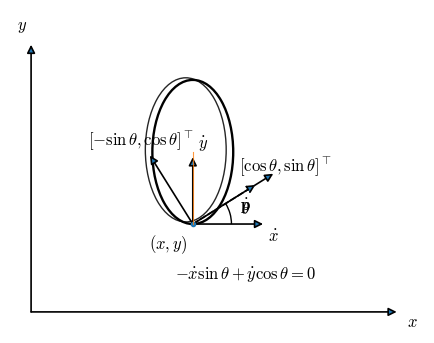

This chart was generated by the following Python code: (Note: this script raises an exception after producing the figure.)
import numpy as np
import matplotlib.pyplot as plt
from matplotlib.patches import Arc, Ellipse, FancyArrowPatch
from pathlib import Path


# ---------------------------------------------------------------------
# Matplotlib style
# ---------------------------------------------------------------------
plt.rcParams.update({
    "font.family": "serif",
    "mathtext.fontset": "cm",
    "font.size": 12,
    "axes.linewidth": 0.8,
})


# ---------------------------------------------------------------------
# Helper functions
# ---------------------------------------------------------------------
def arrow(ax, start, end, **kwargs):
    """Draw an arrow from start to end."""
    arr = FancyArrowPatch(
        start,
        end,
        arrowstyle="-|>",
        mutation_scale=12,
        linewidth=1.2,
        shrinkA=0,
        shrinkB=0,
        **kwargs,
    )
    ax.add_patch(arr)
    return arr


def angle_arc(ax, center, radius, theta1, theta2, label=None, label_radius=None):
    """Draw an angle arc from theta1 to theta2, with angles in radians."""
    arc = Arc(
        center,
        2 * radius,
        2 * radius,
        angle=0,
        theta1=np.degrees(theta1),
        theta2=np.degrees(theta2),
        linewidth=1.0,
    )
    ax.add_patch(arc)

    if label is not None:
        if label_radius is None:
            label_radius = 1.25 * radius

        theta_mid = 0.5 * (theta1 + theta2)
        label_position = np.array([
            center[0] + label_radius * np.cos(theta_mid),
            center[1] + label_radius * np.sin(theta_mid),
        ])

        ax.text(
            label_position[0],
            label_position[1],
            label,
            ha="center",
            va="center",
        )


# ---------------------------------------------------------------------
# Geometry
# ---------------------------------------------------------------------
theta = np.deg2rad(32)

# Contact point between wheel and plane
contact = np.array([0.0, 0.0])

# Unit vectors
e_parallel = np.array([np.cos(theta), np.sin(theta)])
e_lateral = np.array([-np.sin(theta), np.cos(theta)])

# Disk visual geometry.
# The long axis of the ellipse is aligned with the global y-axis.
disk_width = 1.15
disk_height = 2.05
disk_center = contact + np.array([0.0, disk_height / 2.0])


# ---------------------------------------------------------------------
# Figure
# ---------------------------------------------------------------------
fig, ax = plt.subplots(figsize=(6.2, 4.2))


# ---------------------------------------------------------------------
# Global x-y axes
# ---------------------------------------------------------------------
axis_origin = np.array([-2.3, -1.25])

arrow(ax, axis_origin, axis_origin + np.array([5.2, 0.0]))
arrow(ax, axis_origin, axis_origin + np.array([0.0, 3.8]))

ax.text(
    axis_origin[0] + 5.35,
    axis_origin[1] - 0.03,
    r"$x$",
    ha="left",
    va="top",
)

ax.text(
    axis_origin[0] - 0.05,
    axis_origin[1] + 3.95,
    r"$y$",
    ha="right",
    va="bottom",
)


# ---------------------------------------------------------------------
# Wheel disk
# ---------------------------------------------------------------------
disk = Ellipse(
    disk_center,
    width=disk_width,
    height=disk_height,
    angle=0.0,
    fill=False,
    linewidth=1.7,
)
ax.add_patch(disk)

# Offset ellipse to suggest wheel thickness
disk_offset = Ellipse(
    disk_center + np.array([-0.10, 0.03]),
    width=disk_width,
    height=disk_height,
    angle=0.0,
    fill=False,
    linewidth=1.0,
    alpha=0.85,
)
ax.add_patch(disk_offset)

# Contact point
ax.plot(contact[0], contact[1], "o", markersize=3)

ax.text(
    contact[0] - 0.08,
    contact[1] - 0.12,
    r"$(x,y)$",
    ha="right",
    va="top",
)

# Radius-like visual line from contact point to disk center
ax.plot(
    [contact[0], disk_center[0]],
    [contact[1], disk_center[1]],
    linewidth=0.8,
    alpha=0.8,
)


# ---------------------------------------------------------------------
# Wheel direction and lateral direction
# ---------------------------------------------------------------------
# Wheel rolling direction
arrow(ax, contact, contact + 1.35 * e_parallel)

ax.text(
    *(contact + 1.55 * e_parallel),
    r"$[\cos\theta,\sin\theta]^\top$",
    ha="center",
    va="center",
)

# Lateral direction
arrow(ax, contact, contact + 1.15 * e_lateral)

ax.text(
    *(contact + 1.40 * e_lateral),
    r"$[-\sin\theta,\cos\theta]^\top$",
    ha="center",
    va="center",
)


# ---------------------------------------------------------------------
# Velocity vector aligned with wheel direction
# ---------------------------------------------------------------------
arrow(
    ax,
    contact,
    contact + 1.05 * e_parallel,
    linestyle="--",
)

ax.text(
    *(contact + 0.82 * e_parallel + np.array([0.05, -0.18])),
    r"$\dot{\mathbf{p}}$",
    ha="center",
    va="center",
)


# ---------------------------------------------------------------------
# World velocity components
# ---------------------------------------------------------------------
arrow(ax, contact, contact + np.array([1.0, 0.0]))
arrow(ax, contact, contact + np.array([0.0, 0.95]))

ax.text(1.07, -0.07, r"$\dot{x}$", ha="left", va="top")
ax.text(0.08, 1.00, r"$\dot{y}$", ha="left", va="bottom")


# ---------------------------------------------------------------------
# Angle annotation
# ---------------------------------------------------------------------
angle_arc(
    ax,
    contact,
    radius=0.55,
    theta1=0.0,
    theta2=theta,
    label=r"$\theta$",
    label_radius=0.78,
)


# ---------------------------------------------------------------------
# No-side-slip constraint label
# ---------------------------------------------------------------------
ax.text(
    0.75,
    -0.72,
    r"$-\dot{x}\sin\theta+\dot{y}\cos\theta=0$",
    ha="center",
    va="center",
)


# ---------------------------------------------------------------------
# Formatting
# ---------------------------------------------------------------------
ax.set_aspect("equal", adjustable="box")
ax.set_xlim(-2.6, 3.3)
ax.set_ylim(-1.55, 3.05)
ax.axis("off")


# ---------------------------------------------------------------------
# Save figure
# ---------------------------------------------------------------------
fig_dir = Path(__file__).resolve().parent / "saved_figures"
fig_dir.mkdir(parents=True, exist_ok=True)

plt.savefig(fig_dir / "rolling_disk_no_lateral_slip.pdf", bbox_inches="tight")
plt.savefig(fig_dir / "rolling_disk_no_lateral_slip.png", dpi=300, bbox_inches="tight")

plt.show()
